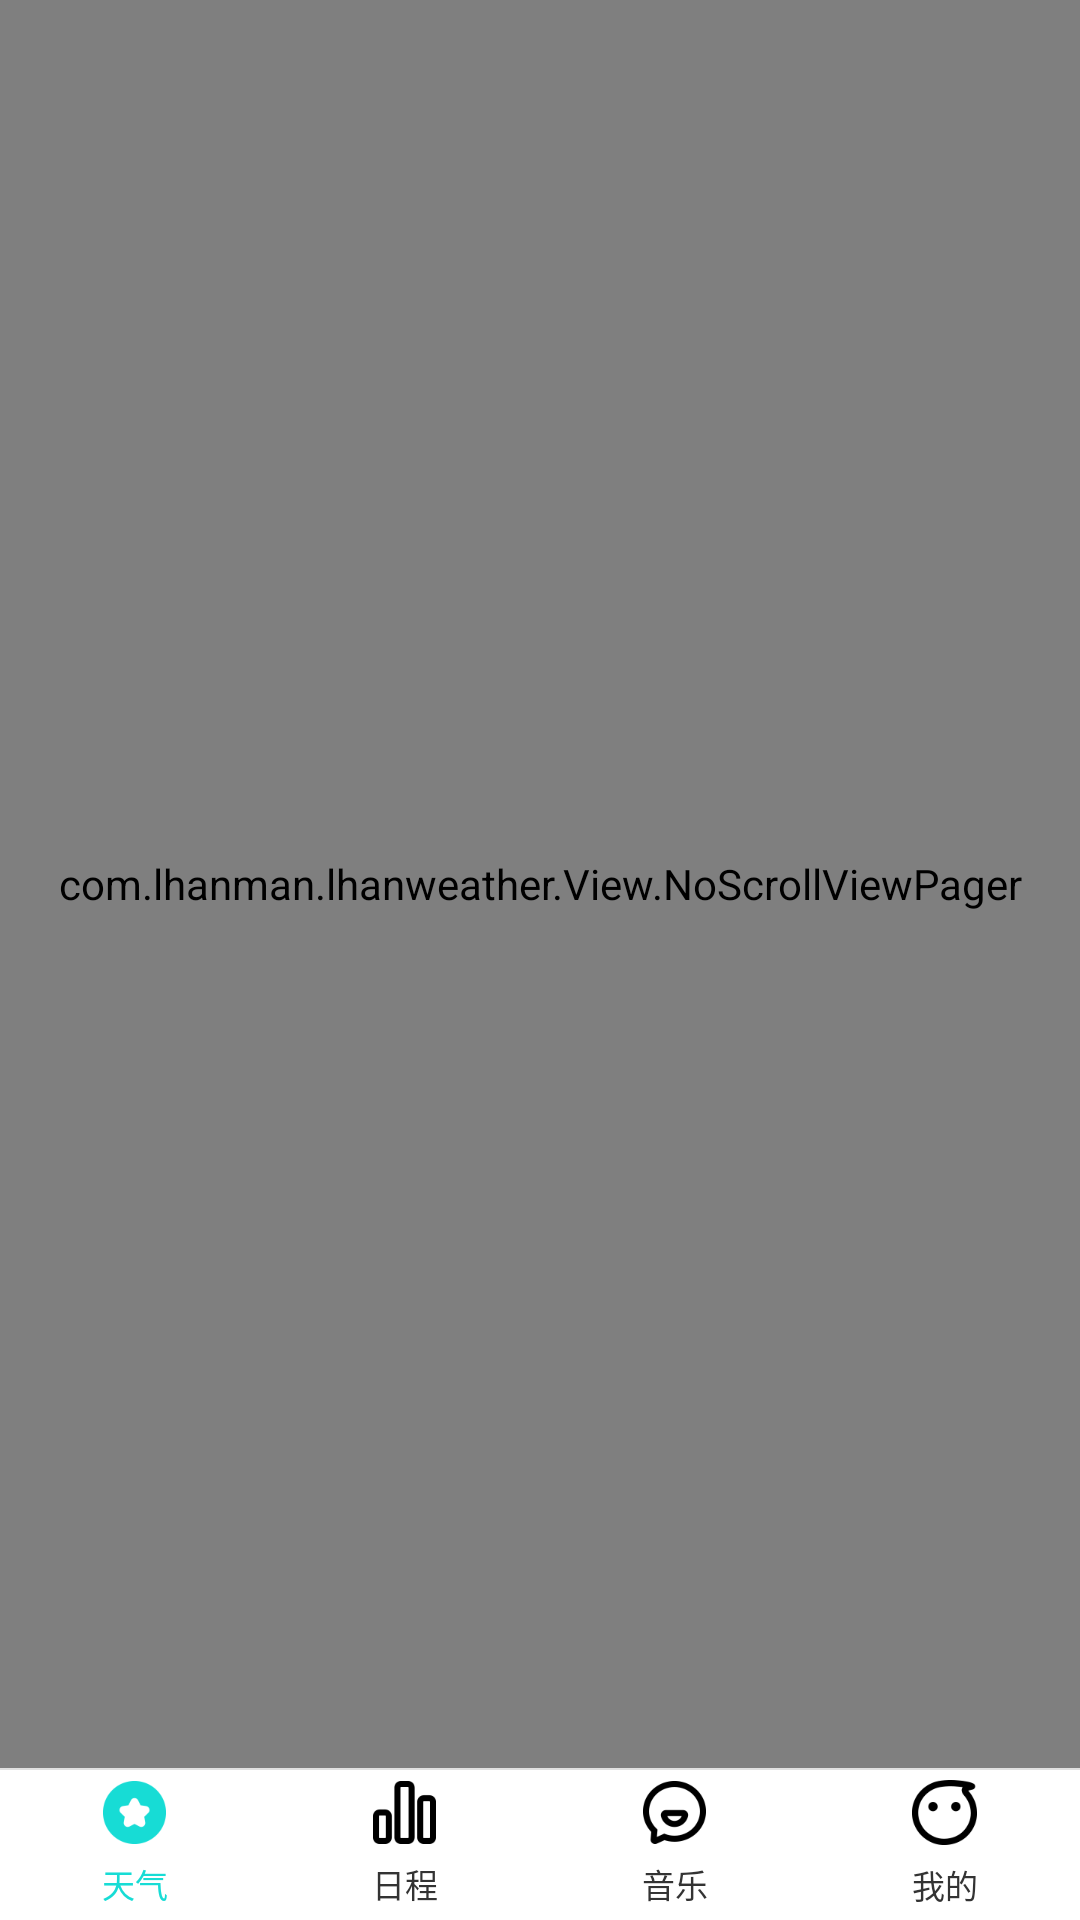

This screen was rendered from an Android layout file. Write that file and the resources it references.
<!-- AndroidManifest.xml: application theme AppTheme -->
<!-- res/layout/activity_main2.xml -->
<?xml version="1.0" encoding="utf-8"?>
<LinearLayout
    xmlns:android="http://schemas.android.com/apk/res/android"
    xmlns:tools="http://schemas.android.com/tools"
    android:layout_width="match_parent"
    android:layout_height="match_parent"
    android:orientation="vertical">

    <com.lhanman.lhanweather.View.NoScrollViewPager
        android:id="@+id/main_pager"
        android:layout_weight="1"
        android:layout_width="match_parent"
        android:layout_height="0dp"/>

    <View
        android:layout_width="match_parent"
        android:layout_height="0.5dp"
        android:background="#E1E1E1"/>


    <RadioGroup
        android:id="@+id/radioGroup"
        android:layout_width="match_parent"
        android:layout_height="50dp"
        android:background="#fff"
        android:gravity="center_vertical"
        android:orientation="horizontal">
        <RadioButton
            android:id="@+id/tab_dynamic"
            android:layout_width="0dp"
            android:layout_height="wrap_content"
            android:layout_weight="1"
            android:button="@null"
            android:checked="true"
            android:drawableTop="@drawable/selector_main_tab_dynamic"
            android:drawablePadding="5dp"
            android:gravity="center"
            android:text="天气"
            android:textColor="@drawable/selector_main_tab_text"
            android:textSize="11sp"
            tools:ignore="HardcodedText,SmallSp" />
        <RadioButton
            android:id="@+id/tab_home"
            android:layout_width="0dp"
            android:layout_height="wrap_content"
            android:layout_weight="1"
            android:button="@null"
            android:visibility="gone"
            android:drawableTop="@drawable/selector_main_tab_home"
            android:drawablePadding="5dp"
            android:gravity="center"
            android:text="食谱"
            android:textColor="@drawable/selector_main_tab_text"
            android:textSize="11sp"
            tools:ignore="HardcodedText,SmallSp"
            android:checked="false"/>



        <RadioButton
            android:id="@+id/tab_rank"
            android:layout_width="0dp"
            android:layout_height="wrap_content"
            android:layout_weight="1"
            android:button="@null"
            android:checked="false"
            android:drawableTop="@drawable/selector_main_rank"
            android:drawablePadding="5dp"
            android:gravity="center"
            android:text="日程"
            android:textColor="@drawable/selector_main_tab_text"
            android:textSize="11sp"
            tools:ignore="HardcodedText,SmallSp" />

        <RadioButton
            android:id="@+id/tab_message"
            android:layout_width="0dp"
            android:layout_height="wrap_content"
            android:layout_weight="1"
            android:button="@null"
            android:checked="false"
            android:drawableTop="@drawable/selector_main_message"
            android:drawablePadding="5dp"
            android:gravity="center"
            android:text="音乐"
            android:textColor="@drawable/selector_main_tab_text"
            android:textSize="11sp"
            tools:ignore="HardcodedText,SmallSp" />

        <RadioButton
            android:id="@+id/tab_me"
            android:layout_width="0dp"
            android:layout_height="wrap_content"
            android:layout_weight="1"
            android:button="@null"
            android:checked="false"
            android:drawableTop="@drawable/selector_main_me"
            android:drawablePadding="5dp"
            android:gravity="center"
            android:text="我的"
            android:textColor="@drawable/selector_main_tab_text"
            android:textSize="11sp"
            tools:ignore="HardcodedText,SmallSp" />
    </RadioGroup>

</LinearLayout>
<!-- resources referenced by this layout -->
<resources>
  <!-- drawable selector_main_me (drawable) -->
  <?xml version="1.0" encoding="utf-8"?>
  <selector xmlns:android="http://schemas.android.com/apk/res/android">
      <item android:drawable="@drawable/tab_me_check" android:state_checked="true" />
      <item android:drawable="@drawable/tab_me_uncheck" android:state_checked="false" />
  </selector>
  <!-- drawable selector_main_message (drawable) -->
  <?xml version="1.0" encoding="utf-8"?>
  <selector xmlns:android="http://schemas.android.com/apk/res/android">
      <item android:drawable="@drawable/tab_message_check" android:state_checked="true" />
      <item android:drawable="@drawable/tab_message_uncheck" android:state_checked="false" />
  </selector>
  <!-- drawable selector_main_rank (drawable) -->
  <?xml version="1.0" encoding="utf-8"?>
  <selector xmlns:android="http://schemas.android.com/apk/res/android">
      <item android:drawable="@drawable/tab_rank_check" android:state_checked="true" />
      <item android:drawable="@drawable/tab_rank_uncheck" android:state_checked="false" />
  </selector>
  <!-- drawable selector_main_tab_dynamic (drawable) -->
  <?xml version="1.0" encoding="utf-8"?>
  <selector xmlns:android="http://schemas.android.com/apk/res/android">
      <item android:drawable="@drawable/tab_dynamic_check" android:state_checked="true" />
      <item android:drawable="@drawable/tab_dynamic_uncheck" android:state_checked="false" />
  </selector>
  <!-- drawable selector_main_tab_home (drawable) -->
  <?xml version="1.0" encoding="utf-8"?>
  <selector xmlns:android="http://schemas.android.com/apk/res/android">
      <item android:drawable="@drawable/tab_home_check" android:state_checked="true" />
      <item android:drawable="@drawable/tab_home_uncheck" android:state_checked="false" />
  </selector>
  <!-- drawable selector_main_tab_text (drawable) -->
  <?xml version="1.0" encoding="utf-8"?>
  <selector xmlns:android="http://schemas.android.com/apk/res/android">
  
      <item android:color="@color/main_color" android:state_checked="true" />
      <item android:color="@color/color_333333" android:state_checked="false" />
  
  </selector>
  <style name="AppTheme" parent="Theme.AppCompat.Light.NoActionBar">
          
          <item name="colorPrimary">@color/colorPrimary</item>
          <item name="colorPrimaryDark">@color/colorPrimaryDark</item>
          <item name="colorAccent">@color/colorAccent</item>
      </style>
  <!-- drawable tab_me_check: png bitmap (drawable-xxhdpi, 2359 bytes) -->
  <!-- drawable tab_me_uncheck: png bitmap (drawable-xxhdpi, 2474 bytes) -->
  <!-- drawable tab_message_check: png bitmap (drawable-xxhdpi, 2145 bytes) -->
  <!-- drawable tab_message_uncheck: png bitmap (drawable-xxhdpi, 2569 bytes) -->
  <!-- drawable tab_rank_check: png bitmap (drawable-xxhdpi, 1396 bytes) -->
  <!-- drawable tab_rank_uncheck: png bitmap (drawable-xxhdpi, 1035 bytes) -->
  <!-- drawable tab_dynamic_check: png bitmap (drawable-xxhdpi, 2080 bytes) -->
  <!-- drawable tab_dynamic_uncheck: png bitmap (drawable-xxhdpi, 2083 bytes) -->
  <!-- drawable tab_home_check: png bitmap (drawable-xxhdpi, 1380 bytes) -->
  <!-- drawable tab_home_uncheck: png bitmap (drawable-xxhdpi, 1613 bytes) -->
  <color name="main_color">#17DCD5</color>
  <color name="color_333333">#333333</color>
  <color name="colorPrimary">#008577</color>
  <color name="colorPrimaryDark">#00574B</color>
  <color name="colorAccent">#D81B60</color>
</resources>
